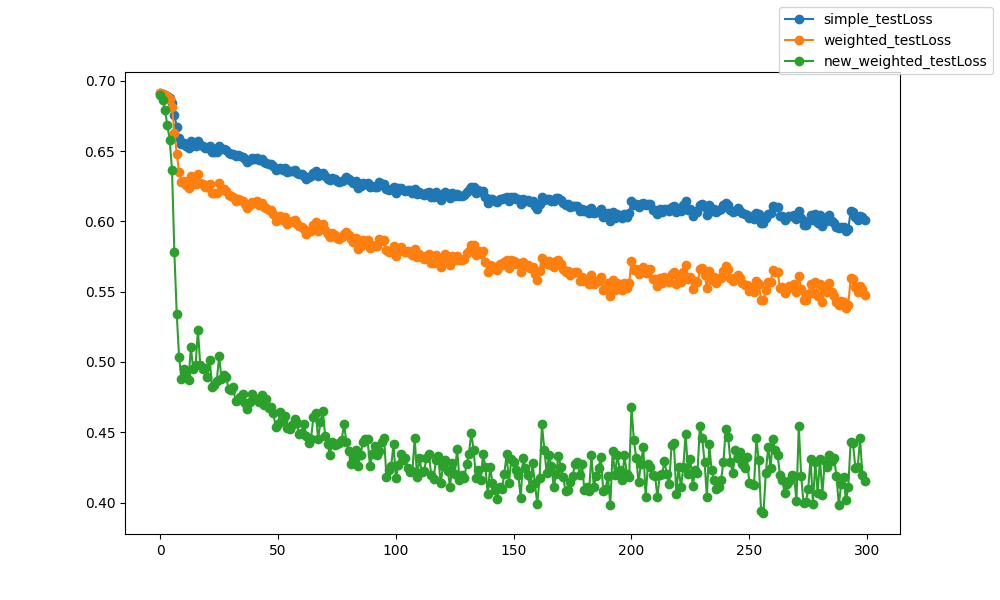

Values plotted in this chart, from the file beside it:
epoch, epoch, simple_testLoss, weighted_testLoss, new_weighted_testLoss
0, 0, 0.6913, 0.6913, 0.69
1, 1, 0.6907, 0.6907, 0.686
2, 2, 0.6902, 0.6901, 0.6792
3, 3, 0.6891, 0.6889, 0.6688
4, 4, 0.6877, 0.6872, 0.6582
5, 5, 0.6842, 0.6814, 0.6368
6, 6, 0.6754, 0.6631, 0.5779
7, 7, 0.6674, 0.6481, 0.5342
8, 8, 0.6595, 0.635, 0.5035
9, 9, 0.655, 0.6279, 0.4878
10, 10, 0.6557, 0.6289, 0.4948
11, 11, 0.6536, 0.6257, 0.491
12, 12, 0.652, 0.6237, 0.4868
13, 13, 0.6573, 0.6323, 0.5103
14, 14, 0.6543, 0.6273, 0.4949
15, 15, 0.6535, 0.6263, 0.4975
16, 16, 0.6571, 0.6334, 0.5226
17, 17, 0.6545, 0.6274, 0.4975
18, 18, 0.6538, 0.6266, 0.4953
19, 19, 0.6519, 0.6244, 0.4957
20, 20, 0.6522, 0.6246, 0.4893
21, 21, 0.6534, 0.6267, 0.5017
22, 22, 0.6496, 0.6203, 0.4823
23, 23, 0.6494, 0.6198, 0.4839
24, 24, 0.6492, 0.6199, 0.4867
25, 25, 0.6539, 0.6271, 0.5043
26, 26, 0.6513, 0.6226, 0.4877
27, 27, 0.6516, 0.6232, 0.4907
28, 28, 0.6504, 0.6218, 0.4894
29, 29, 0.6487, 0.6187, 0.4805
30, 30, 0.6482, 0.6178, 0.4802
31, 31, 0.648, 0.6177, 0.482
32, 32, 0.6463, 0.6148, 0.472
33, 33, 0.647, 0.6159, 0.4727
34, 34, 0.6465, 0.6154, 0.4749
35, 35, 0.6456, 0.6146, 0.4771
36, 36, 0.6444, 0.6125, 0.4706
37, 37, 0.6425, 0.6096, 0.4667
38, 38, 0.6438, 0.6117, 0.4714
39, 39, 0.6448, 0.6136, 0.477
40, 40, 0.6446, 0.6132, 0.4736
41, 41, 0.6452, 0.6141, 0.4735
42, 42, 0.6437, 0.6118, 0.4714
43, 43, 0.6442, 0.6129, 0.4763
44, 44, 0.6426, 0.61, 0.4695
45, 45, 0.6418, 0.6092, 0.4734
46, 46, 0.6411, 0.6079, 0.4673
47, 47, 0.6411, 0.6083, 0.4682
48, 48, 0.6392, 0.6051, 0.4634
49, 49, 0.6366, 0.6005, 0.4539
50, 50, 0.6371, 0.6015, 0.4562
51, 51, 0.6381, 0.6035, 0.4647
52, 52, 0.6366, 0.6008, 0.458
53, 53, 0.6378, 0.6029, 0.4616
54, 54, 0.6348, 0.5978, 0.4532
55, 55, 0.6359, 0.5998, 0.4525
56, 56, 0.636, 0.6, 0.4549
57, 57, 0.6365, 0.6008, 0.4593
58, 58, 0.6347, 0.598, 0.4564
59, 59, 0.6339, 0.5966, 0.4487
... 240 more rows
